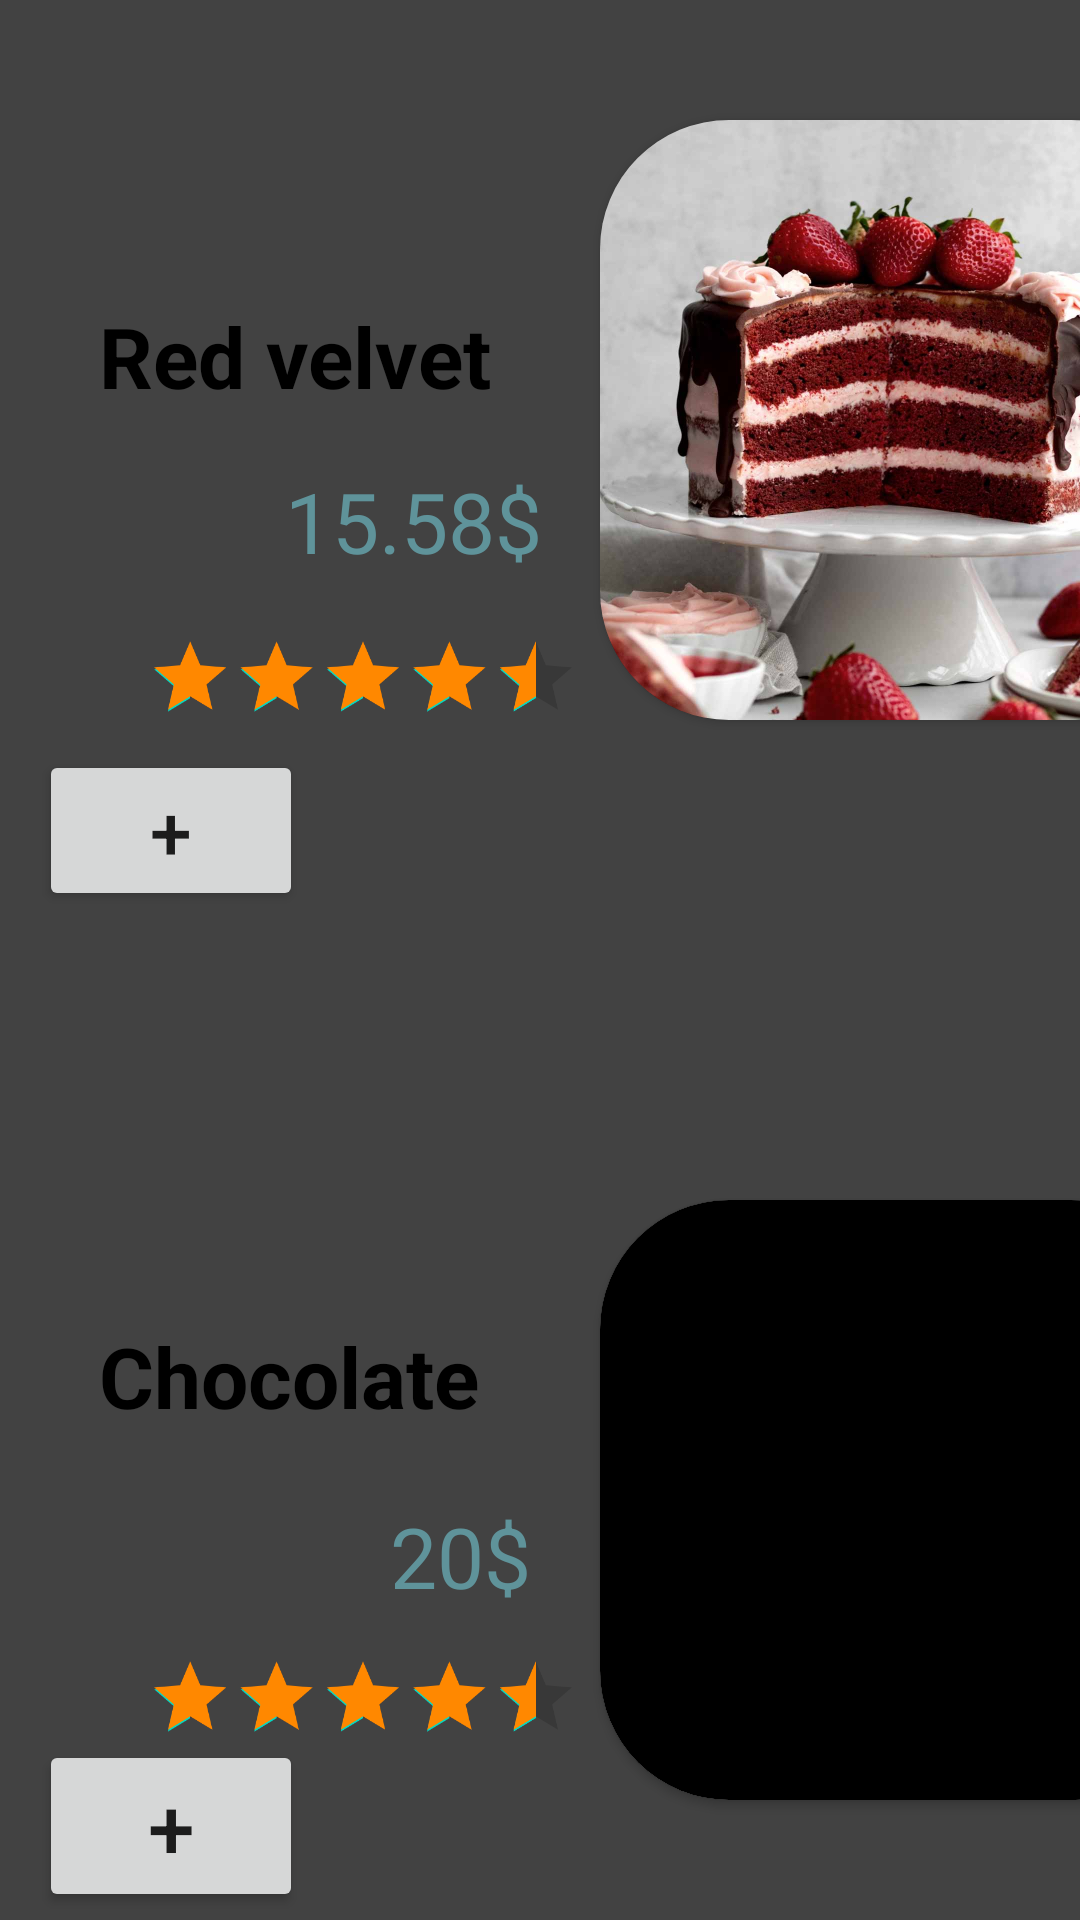

The Android layout XML behind this screen, and the referenced resources:
<!-- AndroidManifest.xml: application theme Theme.Recpie -->
<!-- res/layout/fragment_cake.xml -->
<?xml version="1.0" encoding="utf-8"?>
<FrameLayout xmlns:android="http://schemas.android.com/apk/res/android"
    xmlns:app="http://schemas.android.com/apk/res-auto"
    xmlns:tools="http://schemas.android.com/tools"
    android:layout_width="match_parent"
    android:layout_height="match_parent"
android:background="@color/cardview_dark_background"
   android:accessibilityPaneTitle="@string/app_name"
    tools:context=".Cake">

    <androidx.cardview.widget.CardView
        android:layout_width="200dp"
        android:layout_height="200dp"
        app:cardCornerRadius="43dp"
        android:layout_marginEnd="15dp"
        android:elevation="43dp"
        android:layout_marginStart="200dp"
        android:layout_marginTop="40dp"
        >
        <ImageView
            android:id="@+id/imageView"
            android:layout_width="200dp"
            android:layout_height="200dp"
            android:src="@drawable/strawberry_red_velvet_cake_1"
            android:background="@color/black"
            android:scaleType="centerCrop"

            />
    </androidx.cardview.widget.CardView>
    <androidx.cardview.widget.CardView
        android:layout_width="200dp"
        android:layout_height="200dp"
        app:cardCornerRadius="43dp"
        android:layout_marginEnd="15dp"
        android:elevation="43dp"
        android:layout_marginStart="200dp"
        android:layout_marginTop="400dp"
        >
        <ImageView
            android:id="@+id/imageView1"
            android:layout_width="200dp"
            android:layout_height="200dp"
            android:src="@drawable/sugar_free_birthday_cake_chocolate_1200"
            android:background="@color/black"
            android:scaleType="centerCrop"
            />
    </androidx.cardview.widget.CardView>
    <Button
        android:id="@+id/button1"
        android:layout_width="wrap_content"
        android:layout_height="wrap_content"
        android:layout_marginStart="13dp"
        android:layout_marginTop="250dp"
        android:text="@string/add"
        android:textSize="25sp"
        android:drawableLeft="@drawable/ic_baseline_shopping_cart_24"

        />
    <RatingBar
        android:id="@+id/rating_bar"
        android:backgroundTint="@color/black"
        android:layout_width="wrap_content"
        android:layout_height="wrap_content"
        android:scaleY="0.6"
        android:scaleX="0.6"
        android:numStars="5"
        android:progressTint="#ffff8800"
        android:rating="4.5"
        android:stepSize="0.5"
        android:layout_marginStart="1dp"
        android:layout_marginTop="200dp"/>

    <TextView
        android:id="@+id/textView"
        android:layout_width="wrap_content"
        android:layout_height="wrap_content"
        android:text="@string/red_velvet"
        android:textSize="28sp"
        android:textStyle="bold"
        android:textColor="@color/black"
        android:layout_marginStart="33dp"
        android:layout_marginTop="100dp"
        />
    <TextView
        android:id="@+id/Price"
        android:layout_width="wrap_content"
        android:layout_height="wrap_content"
        android:text="@string/_15_58"
        android:textSize="28sp"
      android:textStyle="normal"
        android:textColor="#5F939A"
        android:layout_marginStart="95dp"
        android:layout_marginTop="155dp"
        />
    <RatingBar
        android:id="@+id/rating_bar1"
        android:backgroundTint="@color/black"
        android:layout_width="wrap_content"
        android:layout_height="wrap_content"
        android:scaleY="0.6"
        android:scaleX="0.6"
        android:numStars="5"
        android:progressTint="#ffff8800"
        android:rating="4.5"
        android:stepSize="0.5"
        android:layout_marginStart="1dp"
        android:layout_marginTop="540dp"/>

    <TextView
        android:id="@+id/textView1"
        android:layout_width="wrap_content"
        android:layout_height="wrap_content"
        android:text="@string/chocolate"
        android:textSize="28sp"
        android:textStyle="bold"
        android:textColor="@color/black"
        android:layout_marginStart="33dp"
        android:layout_marginTop="440dp"
        />
    <TextView
        android:id="@+id/Price1"
        android:layout_width="wrap_content"
        android:layout_height="wrap_content"
        android:text="@string/_20"
        android:textSize="28sp"
        android:textStyle="normal"
        android:textColor="#5F939A"
        android:layout_marginStart="130dp"
        android:layout_marginTop="500dp"
        />

    <Button
        android:id="@+id/button2"
        android:layout_width="wrap_content"
        android:layout_height="wrap_content"
        android:text="@string/order1"
        android:textSize="28sp"
        android:layout_marginStart="13dp"
        android:layout_marginTop="580dp"
        android:drawableLeft="@drawable/ic_baseline_shopping_cart_24"
        />

</FrameLayout>
<!-- resources referenced by this layout -->
<resources>
  <!-- drawable strawberry_red_velvet_cake_1: jpg bitmap (drawable, 158168 bytes) -->
  <string name="_15_58">15.58$</string>
  <string name="_20">20$</string>
  <string name="add">+</string>
  <string name="app_name">Recpie</string>
  <string name="chocolate">Chocolate</string>
  <string name="order1">+</string>
  <string name="red_velvet">Red velvet</string>
  <style name="Theme.Recpie" parent="Theme.MaterialComponents.DayNight.DarkActionBar">
          
          <item name="colorPrimary">@color/purple_500</item>
          <item name="colorPrimaryVariant">@color/purple_700</item>
          <item name="colorOnPrimary">@color/white</item>
          
          <item name="colorSecondary">@color/teal_200</item>
          <item name="colorSecondaryVariant">@color/teal_700</item>
          <item name="colorOnSecondary">@color/black</item>
          
          <item name="android:statusBarColor" tools:targetApi="l">?attr/colorPrimaryVariant</item>
          
      </style>
  <!-- not gathered from this repository: default colours our renderer supplied (Android Studio template values) -->
  <color name="purple_500">#FF6200EE</color>
  <color name="purple_700">#FF3700B3</color>
  <color name="teal_200">#FF03DAC5</color>
  <color name="teal_700">#FF018786</color>
  <color name="black">#FF000000</color>
  <color name="white">#FFFFFFFF</color>
</resources>
